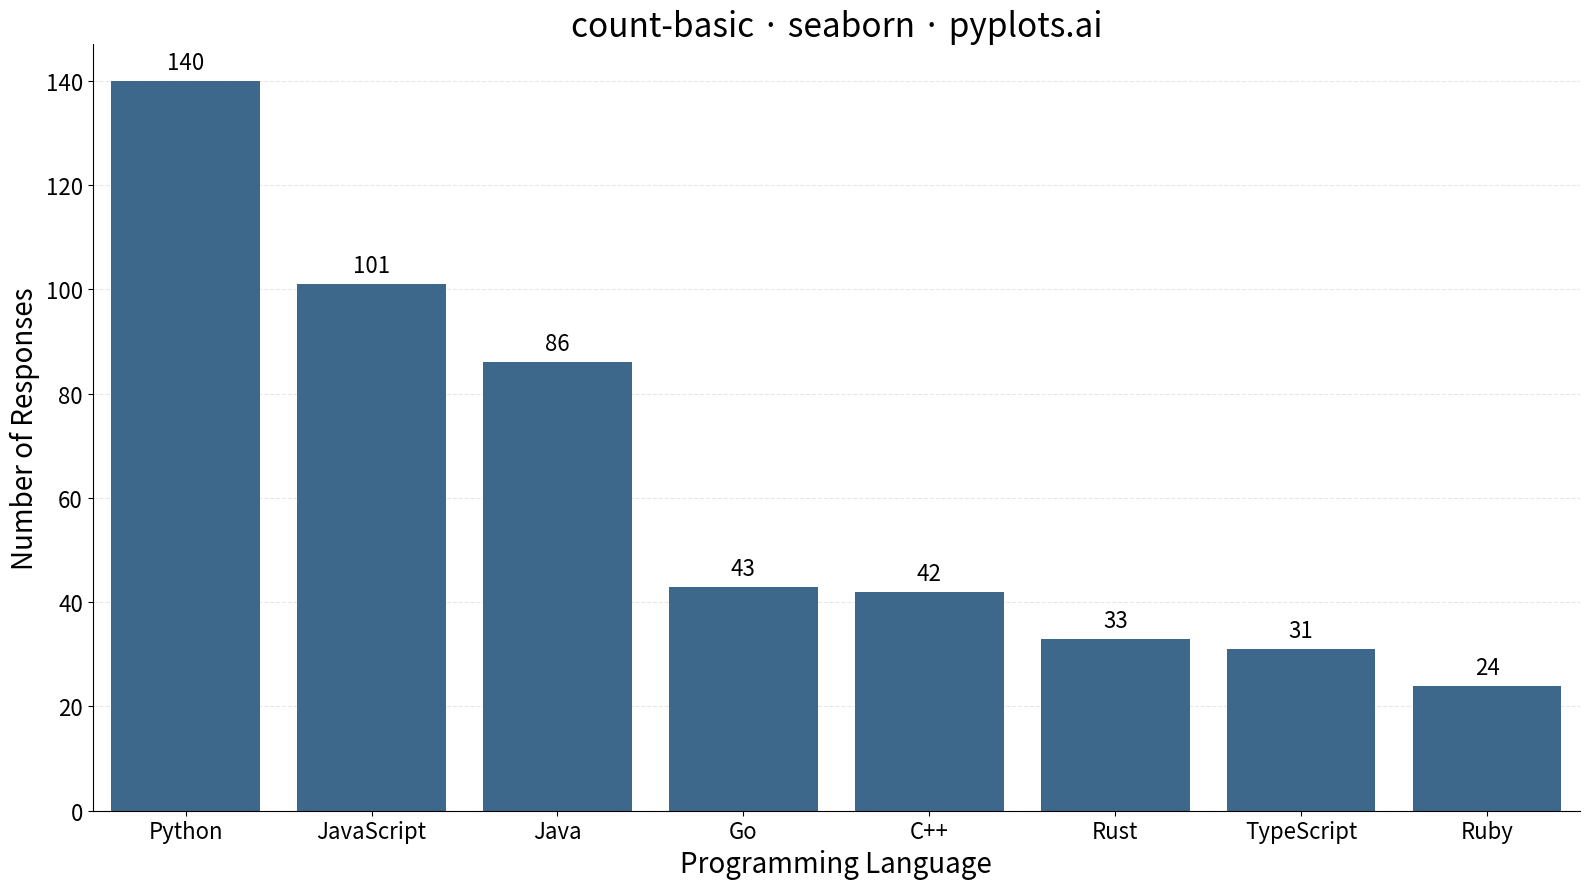

Write the Python code that produced this figure.
"""pyplots.ai
count-basic: Basic Count Plot
Library: seaborn | Python 3.13
Quality: pending | Created: 2025-12-25
"""

import matplotlib.pyplot as plt
import numpy as np
import pandas as pd
import seaborn as sns


# Data - Survey responses about preferred programming languages
np.random.seed(42)
languages = ["Python", "JavaScript", "Java", "C++", "Go", "Rust", "TypeScript", "Ruby"]

# Generate realistic survey data with varying frequencies
weights = [0.28, 0.22, 0.15, 0.10, 0.08, 0.07, 0.06, 0.04]
n_responses = 500
responses = np.random.choice(languages, size=n_responses, p=weights)

df = pd.DataFrame({"language": responses})

# Create plot
fig, ax = plt.subplots(figsize=(16, 9))

# Count plot with seaborn - sorted by frequency (descending)
order = df["language"].value_counts().index.tolist()
sns.countplot(data=df, x="language", order=order, color="#306998", ax=ax)

# Add count labels on top of bars
for container in ax.containers:
    ax.bar_label(container, fontsize=16, padding=5)

# Styling for large canvas (4800x2700 px at 300 dpi)
ax.set_xlabel("Programming Language", fontsize=20)
ax.set_ylabel("Number of Responses", fontsize=20)
ax.set_title("count-basic · seaborn · pyplots.ai", fontsize=24)
ax.tick_params(axis="both", labelsize=16)

# Subtle grid
ax.yaxis.grid(True, alpha=0.3, linestyle="--")
ax.set_axisbelow(True)

# Remove top and right spines for cleaner look
ax.spines["top"].set_visible(False)
ax.spines["right"].set_visible(False)

plt.tight_layout()
plt.savefig("plot.png", dpi=300, bbox_inches="tight")
